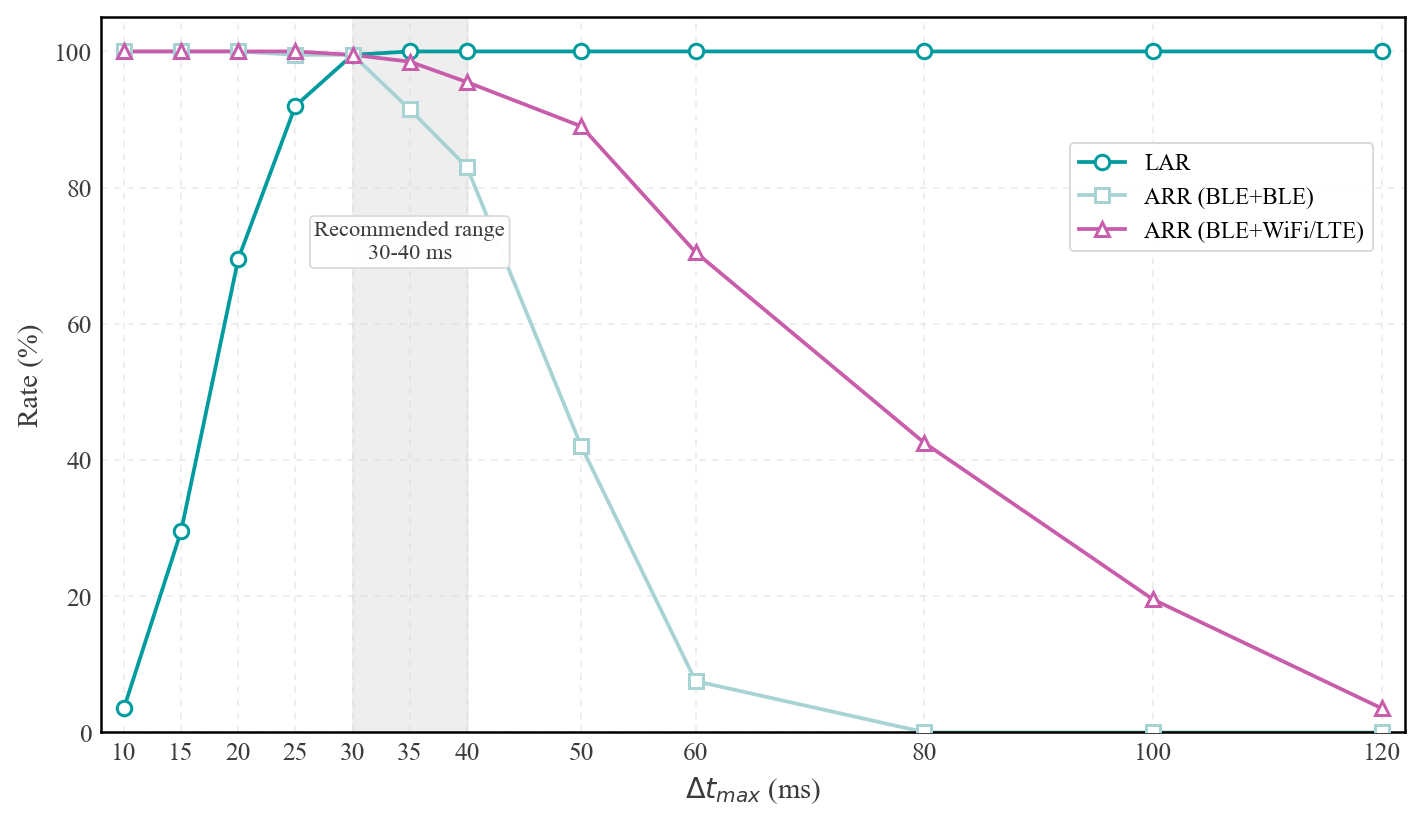

The data file committed next to this chart (first rows):
dt_ms, lar, arr_ble_ble, arr_ble_wifi, arr_mean
10, 0.035, 1.0, 1.0, 1.0
15, 0.295, 1.0, 1.0, 1.0
20, 0.695, 1.0, 1.0, 1.0
25, 0.92, 0.995, 1.0, 0.9975
30, 0.995, 0.995, 0.995, 0.995
35, 1.0, 0.915, 0.985, 0.95
40, 1.0, 0.83, 0.955, 0.8925
50, 1.0, 0.42, 0.89, 0.655
60, 1.0, 0.075, 0.705, 0.39
80, 1.0, 0.0, 0.425, 0.2125
100, 1.0, 0.0, 0.195, 0.0975
120, 1.0, 0.0, 0.035, 0.0175
